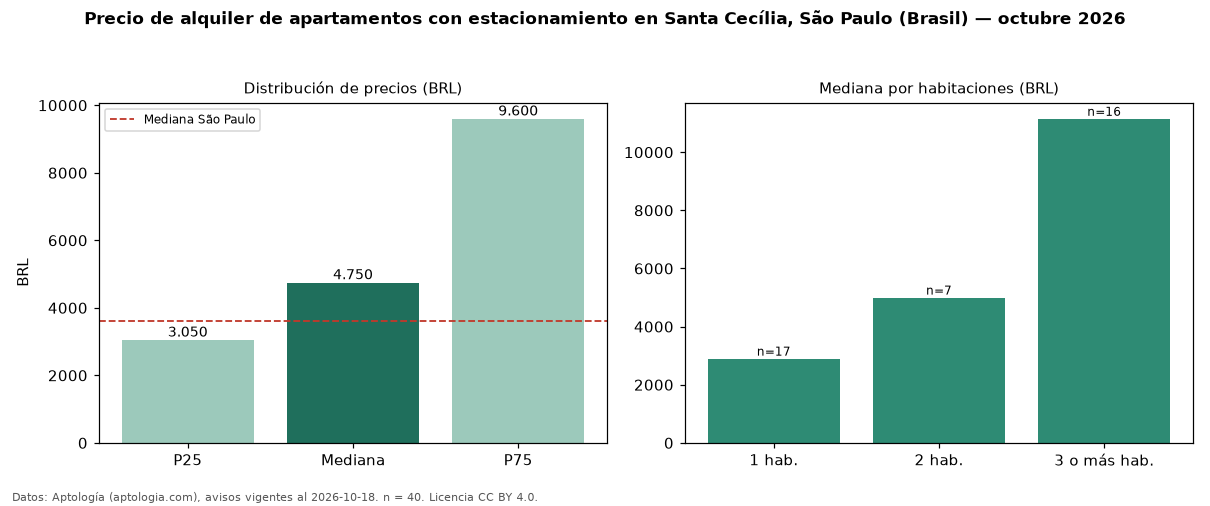

The data file committed next to this chart (first rows):
seccion, metrica, valor, moneda, n
filtro, parq1, con estacionamiento, , 40
precio, p25, 3050, BRL, 40
precio, mediana, 4750, BRL, 40
precio, p75, 9600, BRL, 40
precio, minimo, 1895, BRL, 40
precio, maximo, 25000, BRL, 40
m2, mediana_precio_m2, 57.28, BRL, 40
m2, area_mediana_m2, 80.5, m2, 40
admin, mediana_admin_mes, 1610, BRL, 40
banos, mediana_banos, 2.0, , 
parqueadero, pct_con_parqueadero, 100.0, %, 40
habitaciones, 1, 2900, BRL, 17
habitaciones, 2, 5000, BRL, 7
habitaciones, 3+, 11150, BRL, 16
ciudad, mediana_ciudad_referencia, 3621, BRL, 
ciudad, mediana_m2_ciudad, 63.16, BRL, 
fuente, fecha_datos, 2026-10-18, , 
fuente, atribucion, https://www.aptologia.com/br/aluguel/sao…, , 
fuente, licencia, CC BY 4.0, , 
